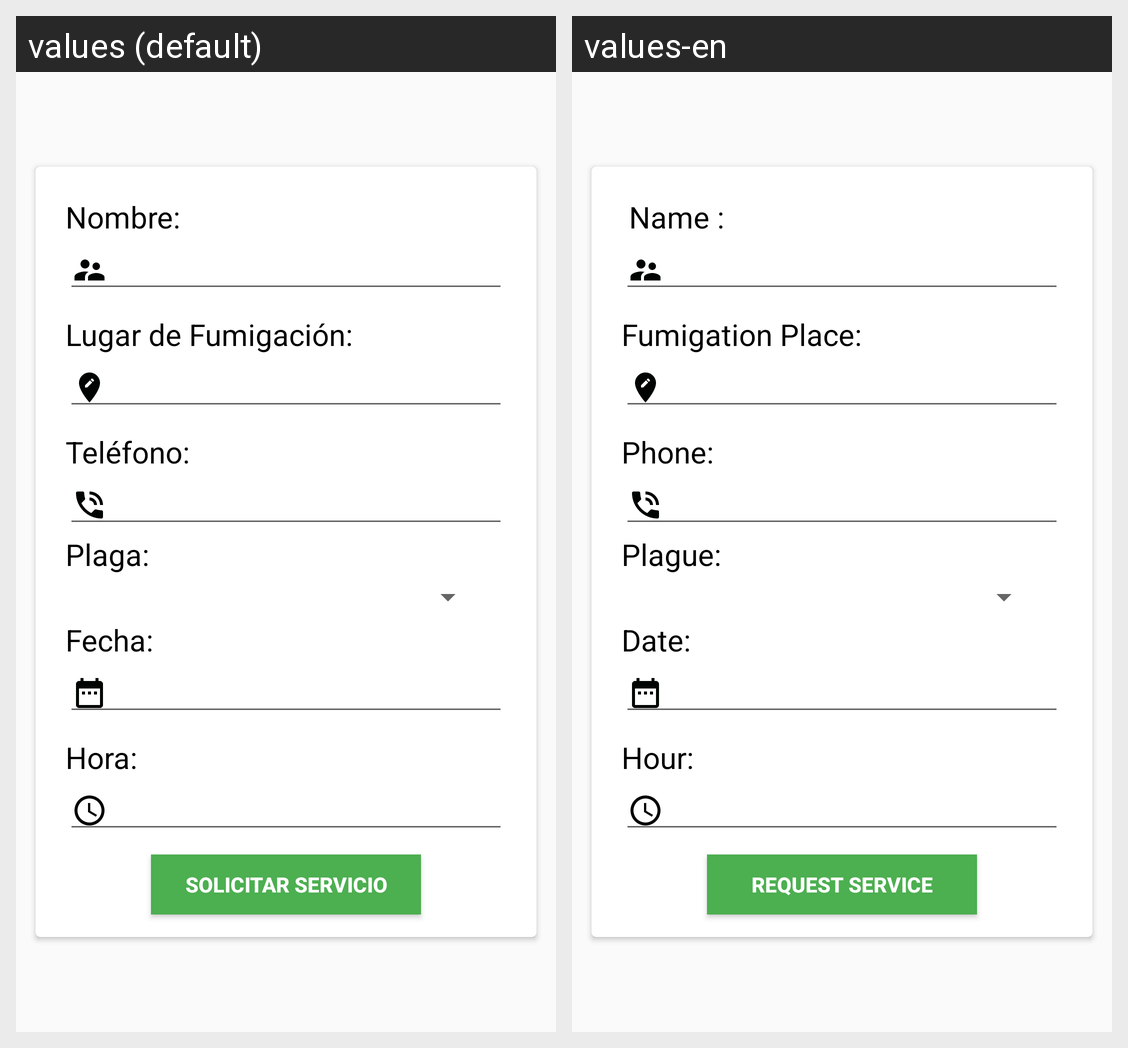

Locale-by-locale string values for the Android screen shown in this grid:
Android screen res/layout/fragment_ad_servicio.xml rendered under 2 locales, left to right: values (default), values-en. Device: Nexus 5 (rendered at 1080×1920; each locale shown at half size, 540×960, under a caption strip naming it); theme AppTheme.
Strings drawn on this screen, with the default value and each locale's value (text and hints the layout hard-codes, and strings that could not be matched under every locale, appear in the picture but are not listed):

nombre
  values: Nombre:
  values-en:  Name :

lugarfumigacion
  values: Lugar de Fumigación:
  values-en: Fumigation Place:

telefono
  values: Teléfono:
  values-en: Phone:

plaga
  values: Plaga:
  values-en: Plague:

fecha
  values: Fecha:
  values-en: Date:

hora
  values: Hora:
  values-en: Hour:

solicitar_servicio
  values: Solicitar Servicio
  values-en: request service
